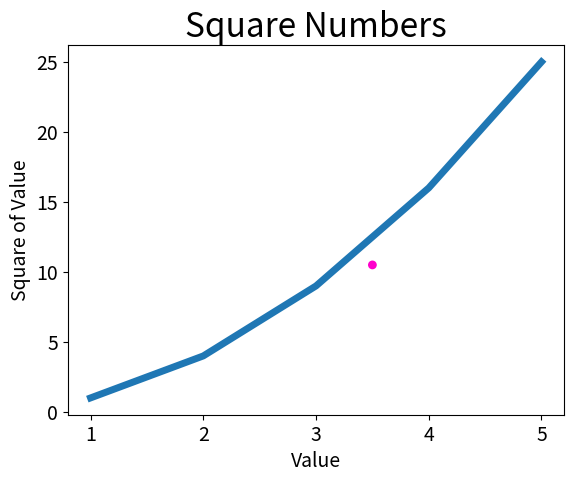

The script that saved this image:
import matplotlib.pyplot as plt
input_values = [1, 2, 3, 4, 5]
squares = [1, 4, 9, 16, 25]
plt.plot(input_values, squares, linewidth=5)

# 设置图表标题,并给坐标轴加上标签
plt.title("Square Numbers", fontsize=24)
plt.xlabel("Value", fontsize=14)
plt.ylabel("Square of Value", fontsize=14)

# 设置刻度标记的大小
plt.tick_params(axis='both', labelsize=14)
plt.show()


x_values = 3.5
y_values = 10.5
plt.scatter(x_values, y_values, c=(1, 0, 0.8), edgecolor='none', s=40)
plt.show()
